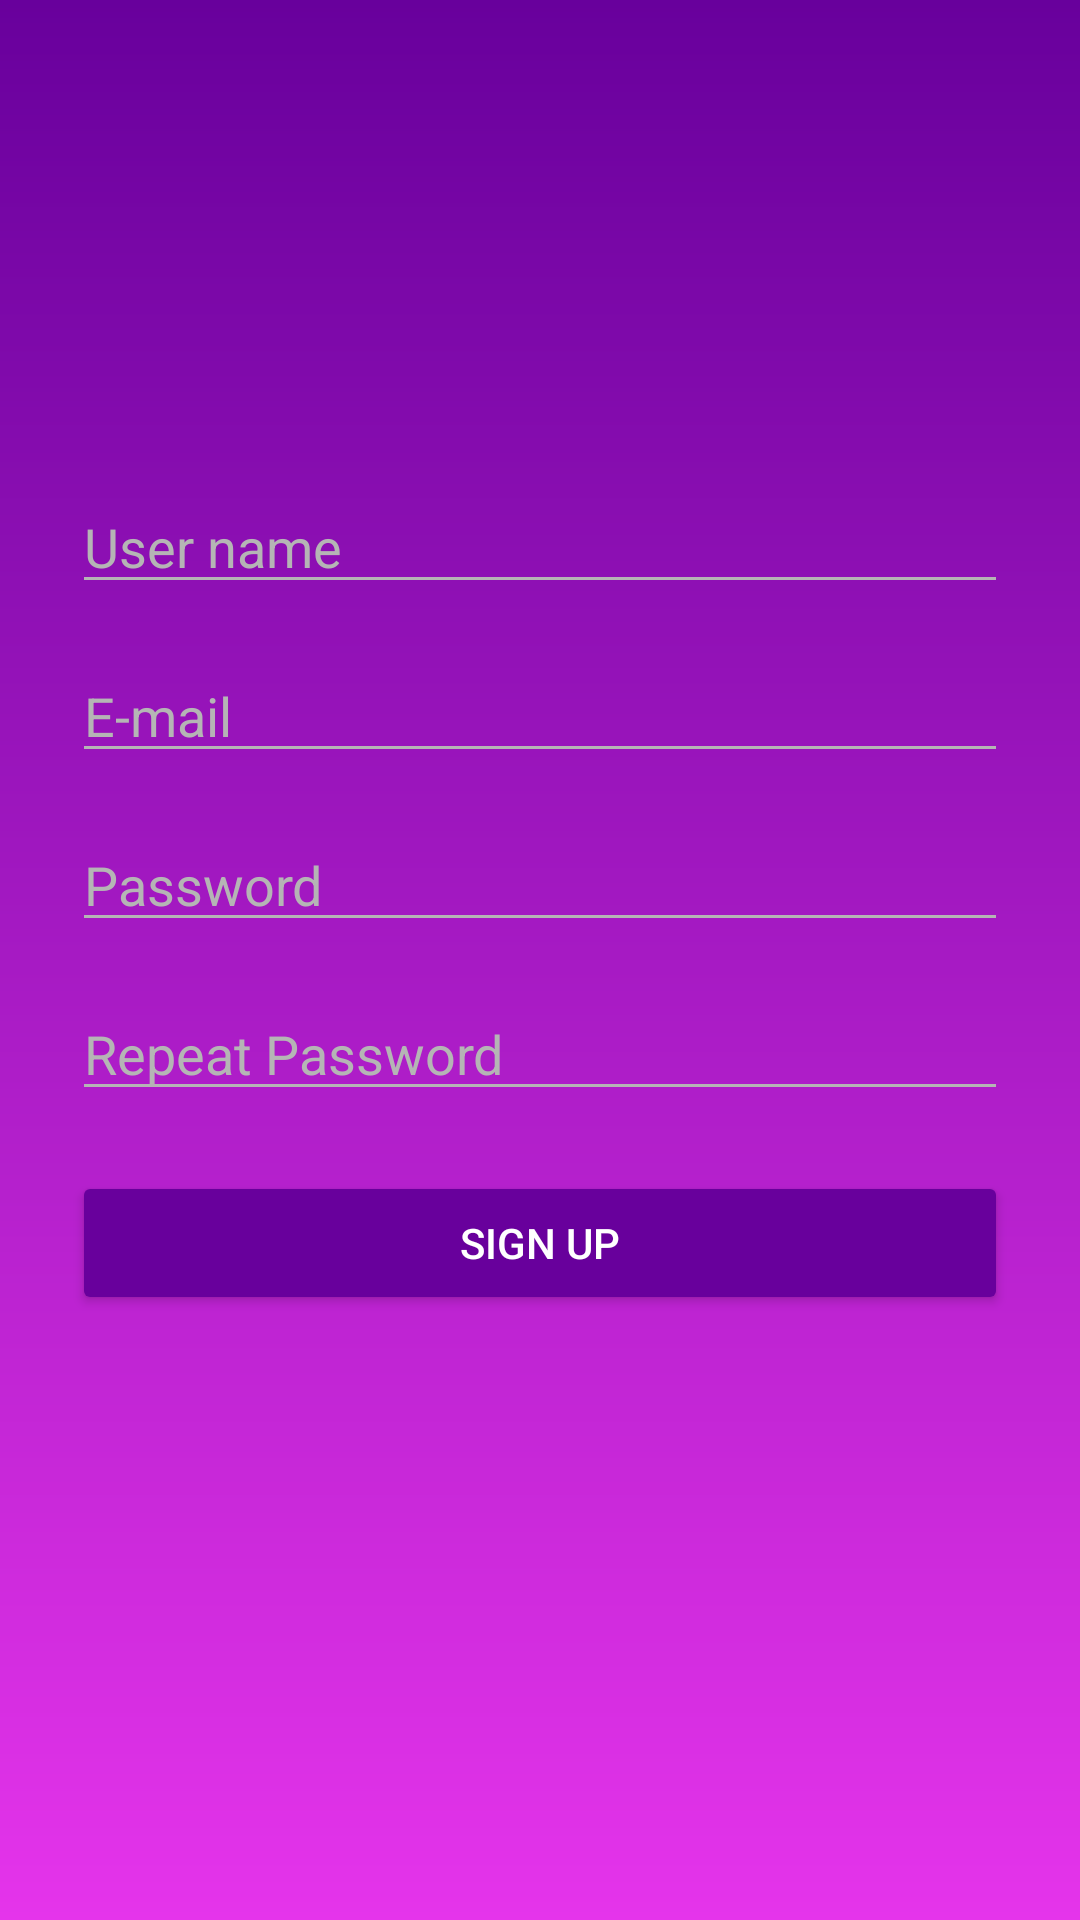

Produce the Android XML layout that renders to this screen, including the resource entries it uses.
<!-- AndroidManifest.xml: application theme AppTheme -->
<!-- res/layout/fragment_register.xml -->
<?xml version="1.0" encoding="utf-8"?>
<androidx.constraintlayout.widget.ConstraintLayout
        xmlns:android="http://schemas.android.com/apk/res/android"
        xmlns:tools="http://schemas.android.com/tools"
        xmlns:app="http://schemas.android.com/apk/res-auto"
        android:layout_width="match_parent"
        android:layout_height="match_parent"
        tools:context=".ui.register.RegisterFragment"
        android:background="@drawable/bg_login">

    <androidx.constraintlayout.widget.Guideline
            android:orientation="vertical"
            android:layout_width="wrap_content"
            android:layout_height="wrap_content" app:layout_constraintGuide_begin="24dp" android:id="@+id/guideline_left"/>
    <androidx.constraintlayout.widget.Guideline
            android:orientation="vertical"
            android:layout_width="wrap_content"
            android:layout_height="wrap_content" app:layout_constraintGuide_end="24dp" android:id="@+id/guideline_right"/>

    <ImageView
            android:layout_width="100dp"
            android:layout_height="100dp" app:srcCompat="@drawable/music"
            android:id="@+id/imageView2" app:layout_constraintTop_toTopOf="parent"
            app:layout_constraintStart_toStartOf="@+id/guideline_left" android:layout_marginTop="40dp"
            android:contentDescription="@string/const_image" app:layout_constraintEnd_toStartOf="@+id/guideline_right"/>

    <EditText
            android:theme="@style/EditTextTheme"
            android:id="@+id/editText_signUp_userName"
            android:layout_width="0dp" android:layout_height="wrap_content"
            app:layout_constraintStart_toStartOf="@id/guideline_left"
            app:layout_constraintEnd_toStartOf="@id/guideline_right"
            android:inputType="text"
            app:layout_constraintTop_toBottomOf="@+id/imageView2"
            android:layout_marginTop="20dp"
            android:hint="@string/textField_userName"
            android:textColor="@color/textColorWhite"
            android:textColorHint="@color/hintColor"
    />

    <EditText
            android:theme="@style/EditTextTheme"
            android:id="@+id/editText_signUp_eMail"
            android:layout_width="0dp" android:layout_height="wrap_content"
            app:layout_constraintStart_toStartOf="@id/guideline_left"
            app:layout_constraintEnd_toStartOf="@id/guideline_right"
            android:inputType="textEmailAddress"
            app:layout_constraintTop_toBottomOf="@+id/editText_signUp_userName"
            android:hint="@string/textField_eMail"
            android:textColor="@color/textColorWhite"
            android:textColorHint="@color/hintColor"
            app:layout_constraintHorizontal_bias="0.0" android:layout_marginTop="15dp"/>

    <EditText
        android:theme="@style/EditTextTheme"
        android:id="@+id/editText_signUp_password"
        android:layout_width="0dp" android:layout_height="wrap_content"
        app:layout_constraintStart_toStartOf="@id/guideline_left"
        app:layout_constraintEnd_toStartOf="@id/guideline_right"
        android:inputType="textPassword"
        app:layout_constraintTop_toBottomOf="@+id/editText_signUp_eMail"
        android:hint="@string/textField_password"
        android:textColor="@color/textColorWhite"
        android:textColorHint="@color/hintColor"
        app:layout_constraintHorizontal_bias="0.0" android:layout_marginTop="15dp"/>

    <EditText
            android:theme="@style/EditTextTheme"
            android:id="@+id/editText_signUp_repeatPassword"
            android:layout_width="0dp" android:layout_height="wrap_content"
            app:layout_constraintStart_toStartOf="@id/guideline_left"
            app:layout_constraintEnd_toStartOf="@id/guideline_right"
            android:inputType="textPassword"
            app:layout_constraintTop_toBottomOf="@+id/editText_signUp_password"
            android:hint="@string/textField_repeatPassword"
            android:textColor="@color/textColorWhite"
            android:textColorHint="@color/hintColor"
            app:layout_constraintHorizontal_bias="0.0" android:layout_marginTop="15dp"/>

    <Button
            android:text="@string/button_signUp"
            android:layout_width="0dp"
            app:layout_constraintStart_toStartOf="@id/guideline_left"
            app:layout_constraintEnd_toStartOf="@id/guideline_right"
            android:backgroundTint="@color/colorPrimary"
            android:textColor="@color/textColorWhite"
            android:layout_height="wrap_content"
            android:id="@+id/button_signUp_signUp"
            app:layout_constraintHorizontal_bias="0.0"
            app:layout_constraintTop_toBottomOf="@+id/editText_signUp_repeatPassword" android:layout_marginTop="20dp"/>
</androidx.constraintlayout.widget.ConstraintLayout>
<!-- resources referenced by this layout -->
<resources>
  <color name="colorPrimary">#68009c</color>
  <color name="hintColor">#b5b5b5</color>
  <color name="textColorWhite">#ffffff</color>
  <!-- drawable bg_login (drawable) -->
  <?xml version="1.0" encoding="utf-8"?>
  <shape xmlns:android="http://schemas.android.com/apk/res/android">
      <gradient
          android:startColor="@color/colorPrimary"
          android:endColor="@color/secondColor"
          android:angle="-135"/>
  </shape>
  <string name="button_signUp">Sign Up</string>
  <string name="const_image">Logo</string>
  <string name="textField_eMail">E-mail</string>
  <string name="textField_password">Password</string>
  <string name="textField_repeatPassword">Repeat Password</string>
  <string name="textField_userName">User name</string>
  <style name="EditTextTheme" parent="Theme.AppCompat.Light.DarkActionBar">
          <item name="colorControlNormal">@color/hintColor</item>
          <item name="colorControlActivated">@color/textColorWhite</item>
          <item name="colorControlHighlight">@color/textColorWhite</item>
          <item name="android:textColorHighlight">@color/textColorWhiteTransparent</item>
      </style>
  <style name="AppTheme" parent="Theme.AppCompat.Light.DarkActionBar">
          
          <item name="colorPrimary">@color/colorPrimary</item>
          <item name="colorPrimaryDark">@color/colorPrimaryDark</item>
          <item name="colorAccent">@color/colorPrimary</item>
          <item name="android:windowActionBarOverlay">true</item>
      </style>
  <color name="secondColor">#e534eb</color>
  <color name="textColorWhiteTransparent">#80ffffff</color>
  <color name="colorPrimaryDark">#3f005e</color>
</resources>
